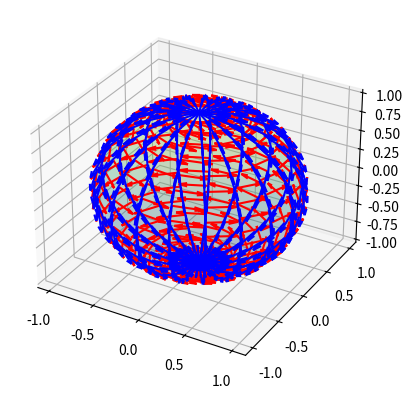

This chart was generated by the following Python code:
import matplotlib.pyplot as plt
import numpy as np

# Пытаюсь отрисовать поверхность и её скорости в каждой точке

# Создание параметров
u = np.linspace(0, 2 * np.pi, 20)
v = np.linspace(0, np.pi, 20)
U, V = np.meshgrid(u, v)

# Уравнения поверхности (сфера)
X = np.cos(U) * np.sin(V)
Y = np.sin(U) * np.sin(V)
Z = np.cos(V)

# частные производные
Xu = -np.sin(U) * np.sin(V)
Yu = np.cos(U) * np.sin(V)
Zu = np.zeros_like(U)

Xv = np.cos(U) * np.cos(V)
Yv = np.sin(U) * np.cos(V)
Zv = np.ones_like(U) * -np.sin(V)

# Stack flattened arrays to get an array of coordinate pairs
# The shape will be (N*M, 2)
coordinates = np.stack((U.flatten(), V.flatten()), axis=1)

def surface_dots_coordinates(coordinates):
    x = lambda u, v: np.cos(u) * np.sin(v)
    y = lambda u, v: np.sin(u) * np.sin(v)
    z = lambda u, v: np.cos(v)

    u = coordinates[:, 0] # первый столбец
    v = coordinates[:, 1] # второй столбец

    dots_x = x(u, v)
    dots_y = y(u, v)
    dots_z = z(u, v)

    return dots_x, dots_y, dots_z

def surface_velocities(coordinates):
    x = lambda u, v: np.cos(u) * np.sin(v)
    y = lambda u, v: np.sin(u) * np.sin(v)
    z = lambda u, v: np.cos(v)
    dxdu = lambda u, v: -np.sin(u) * np.sin(v)
    dydu = lambda u, v: np.cos(u) * np.sin(v)
    dzdu = lambda u, v: np.zeros(u.shape)
    dxdv = lambda u, v: np.cos(u) * np.cos(v)
    dydv = lambda u, v: np.sin(u) * np.cos(v)
    dzdv = lambda u, v: -np.sin(v)

    u = coordinates[:, 0] # первый столбец
    v = coordinates[:, 1] # второй столбец

    xs = x(u, v)
    ys = y(u, v)
    zs = z(u, v)

    xsvu, xsvv = dxdu(u, v), dxdv(u, v)
    ysvu, ysvv = dydu(u, v), dydv(u, v)
    zsvu, zsvv = dzdu(u, v), dzdv(u, v)

    return (
        xs + xsvu, ys + ysvu, zs + zsvu
    ), (
        xs + xsvv, ys + ysvv, zs + zsvv
    )

def main():
    #xs, ys, zs = surface_dots_coordinates(coordinates)
    #vel_u, vel_v = surface_velocities(coordinates)
    #ax.plot(vel_u[0], vel_u[1], vel_u[2], 'o', color = 'orange', linewidth = 0.1)
    #ax.plot(vel_v[0], vel_v[1], vel_v[2], 'o', color = 'yellow', linewidth = 0.1)

    # return
    # Отрисовка
    fig = plt.figure()
    ax = fig.add_subplot(111, projection='3d')
    
    ax.plot_surface(X, Y, Z, cmap='viridis', alpha=0.2)
    ax.quiver(X, Y, Z, Xu, Yu, Zu, color='red', length=0.3, normalize=True)
    ax.quiver(X, Y, Z, Xv, Yv, Zv, color='blue', length=0.3, normalize=True)

    plt.show()

if __name__ == "__main__":
    main()
